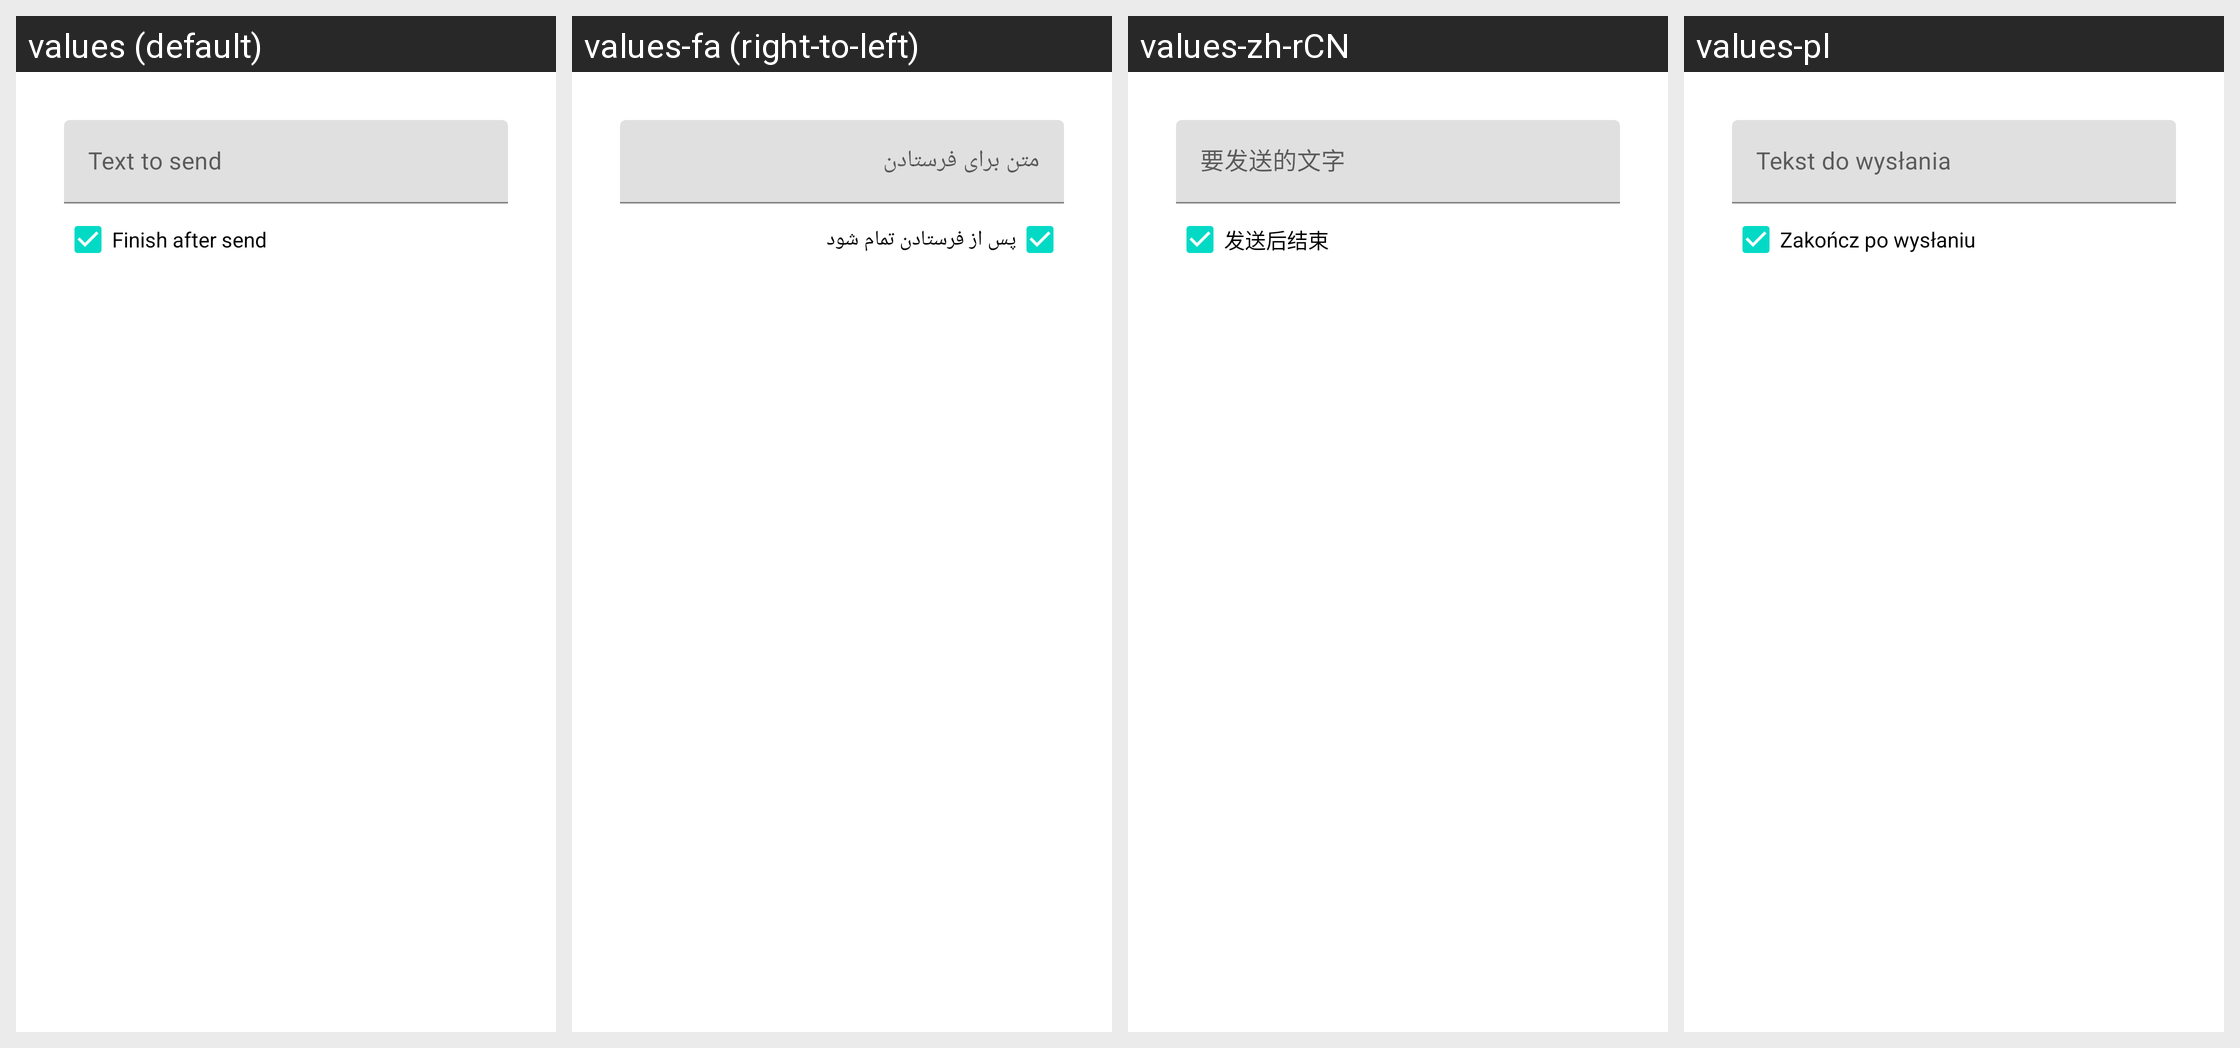

This grid shows one Android layout under several languages. Give, for every string resource on the screen, its name, the default text and each shown locale's text.
Android screen res/layout/dialog_send_text.xml rendered under 4 locales, left to right: values (default), values-fa (right-to-left), values-zh-rCN, values-pl. Device: Nexus 5 (rendered at 1080×1920; each locale shown at half size, 540×960, under a caption strip naming it); theme Theme.MaterialComponents.DayNight.NoActionBar.
Other locales in the repository, not shown: values-ast, values-bg, values-bg-rBG, values-ca, values-cs, values-cs-rCZ, values-de, values-de-rDE, values-eo, values-es, values-es-rES, values-es-rMX, values-eu, values-eu-rES, values-fi, values-fr, values-fr-rFR, values-fy-rNL, values-he, values-hr, values-hr-rHR, values-hu, values-hu-rHU, values-in, values-it, values-it-rIT, values-iw, values-iw-rIL, values-ja, values-ko, values-ko-rKP, values-kw-rGB, values-lt, values-lt-rLT, values-mi, values-nl, values-pl-rPL, values-pt, values-pt-rBR, values-pt-rPT, values-ru, values-ru-rRU, values-sc, values-sk, values-sk-rSK, values-sl, values-sl-rSI, values-szl, values-uk, values-zh-rTW.
Strings drawn on this screen, with the default value and each locale's value (text and hints the layout hard-codes, and strings that could not be matched under every locale, appear in the picture but are not listed):

text_to_send
  values: Text to send
  values-fa: متن برای فرستادن
  values-zh-rCN: 要发送的文字
  values-pl: Tekst do wysłania

finish_after_send
  values: Finish after send
  values-fa: پس از فرستادن تمام شود
  values-zh-rCN: 发送后结束
  values-pl: Zakończ po wysłaniu
